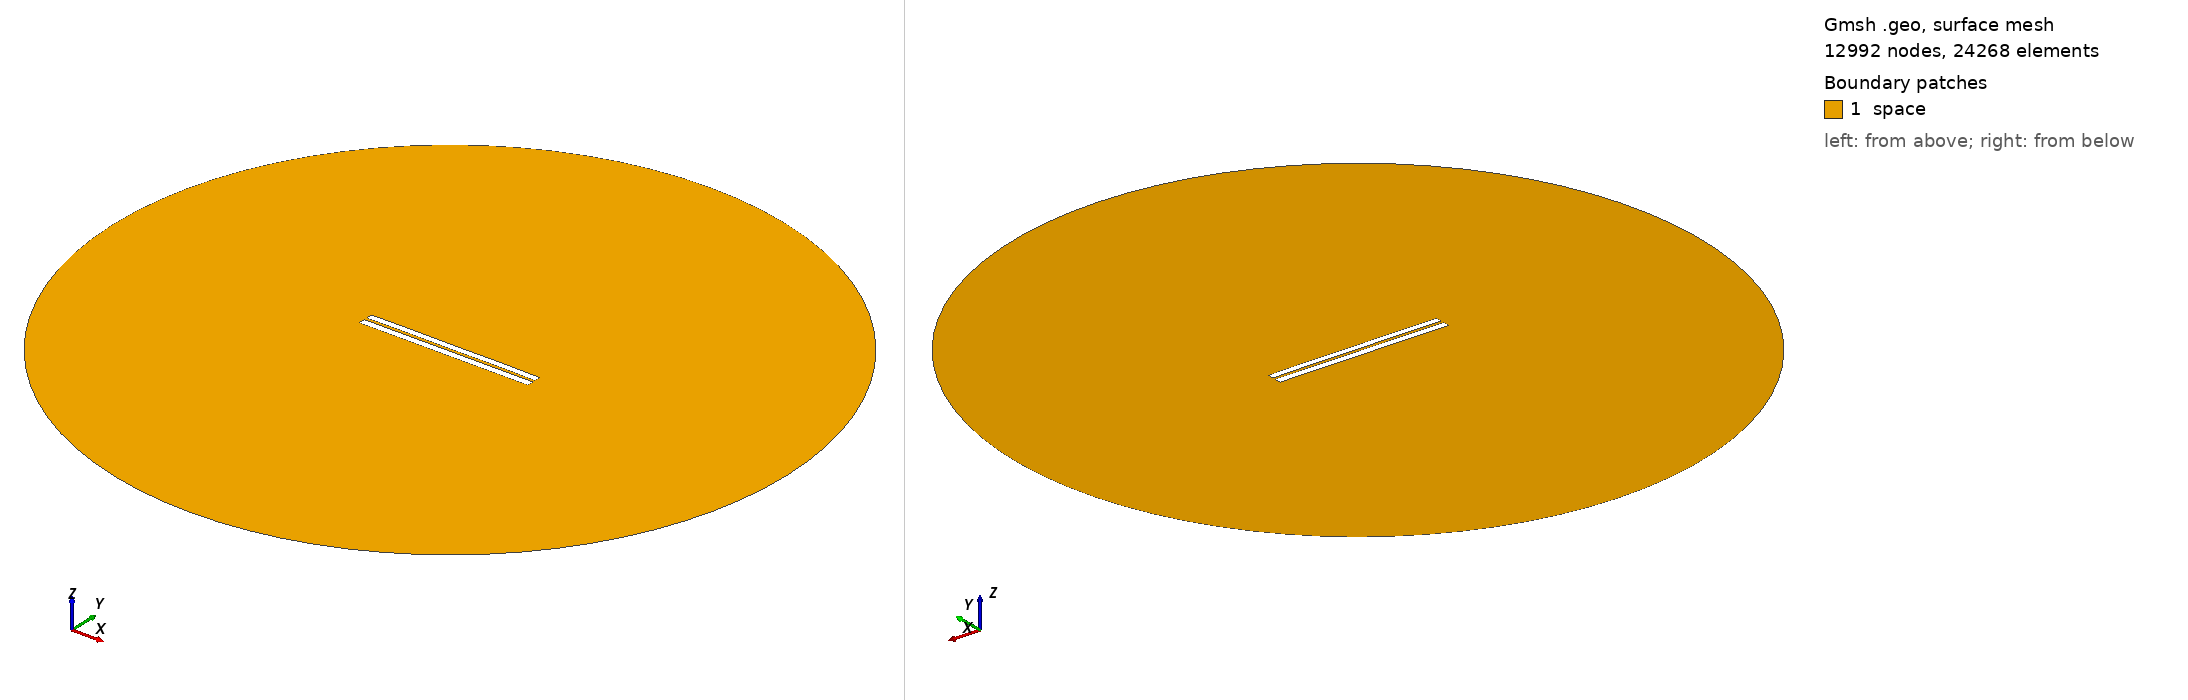

Gmsh geometry script, surface-meshed: 12992 nodes, 24268 surface elements. Boundary patches (legend numbers): 1 space. Left view from above one corner, right view from below the opposite corner. Legend entries are the model's physical surfaces. The drawing asked Gmsh for element sizes between 1% and 20% of the model's largest extent; the script's own settings can give other sizes.

=== 3464.geo (drawn) ===
//---------------------------------------
// Geometry kernel
//---------------------------------------

SetFactory("OpenCASCADE");



//---------------------------------------
// Parameters of the geometry
//---------------------------------------

// Overetch of the upper plate
overetch = 0.125;

// Distance between the plates
distance = 1.5;

// Discretization over the x axis (for the deformation)
nx = 50; 

// Length of the plate
L = 100 - overetch; 

// Number of modes
n = 4; 

// 1st mode coefficient
coeff(1) = 0.0;
beta(1) = 0.596864 * 3.1415926535 / L;

// 2nd mode coefficient
coeff(2) = 0.07499999999999998;
beta(2) = 1.49418 * 3.1415926535 / L;

// 3rd mode coefficient
coeff(3) = 0.0;
beta(3) = 2.50025 * 3.1415926535 / L;

// 4th mode coefficient
coeff(4) = 0.07499999999999998;
beta(4) = 3.49999 * 3.1415926535 / L;



//---------------------------------------
// Upper plate (deformed rectangle)
//---------------------------------------

// Coordiantes of the upper plate
xmin = -50;
xmax = 50 - overetch;

// Height of the upper plate
yheight = 4 - 2 * overetch;

// Indexes of the points
UpperID[] = {};
LowerID[] = {};
LeftID[] = {};
RightID[] = {};

// Point index
p = 1;

// Horizontal edges
For i In {1:nx}
    x = xmin + (i-1)*(xmax - xmin)/(nx-1);

    y_bottom = distance / 2 + overetch;
    For j In {1:n}
        C = (Cosh(beta(j)*L) + Cos(beta(j)*L)) / (Sinh(beta(j)*L) + Sin(beta(j)*L));
        y_bottom  = y_bottom + coeff(j) * (Cosh(beta(j)*(x+50)) - Cos(beta(j)*(x+50)) - C * (Sinh(beta(j)*(x+50)) - Sin(beta(j)*(x+50))));
    EndFor

    y_top = y_bottom + yheight;

    Point(p) = {x, y_top, 0, 1.0};
    UpperID[i] = p;
    p = p + 1;

    Point(p) = {x, y_bottom, 0, 1.0};
    LowerID[i] = p;
    p = p + 1;
EndFor

// Create point lists
UpperPts[] = {}; LowerPts[] = {};
For i In {1:nx}
  UpperPts[] += {UpperID[i]};
  LowerPts[] += {LowerID[i]};
EndFor

// Build splines
Spline(1) = {UpperPts[]};
Spline(2) = {LowerPts[]};
Line(3) = {LowerPts[nx-1], UpperPts[nx-1]};
Line(4) = {LowerPts[0], UpperPts[0]};

// Build the plane surface
Curve Loop(1) = {2, 3, -1, -4};
Plane Surface(1) = {1};



//---------------------------------------
// Lower plate (rectangle)
//---------------------------------------

// Vertices
Point(1001) = {-50, -1, 0, 1.0};
Point(1002) = { 50, -1, 0, 1.0};
Point(1003) = { 50,  -5, 0, 1.0};
Point(1004) = {-50,  -5, 0, 1.0};

// Edges
Line(5) = {1001, 1002};
Line(6) = {1002, 1003};
Line(7) = {1003, 1004};
Line(8) = {1004, 1001};

// Plane surface
Line Loop(2) = {5, 6, 7, 8};
Plane Surface(2) = {2}; 



//---------------------------------------
// Outer (fictious) boundary
//---------------------------------------

// Points
Point(1005) = {0, 0, 0};       // Center
Point(1006) = {200, 0, 0};     // Start point
Point(1007) = {0, 200, 0};     // 90 degrees
Point(1008) = {-200, 0, 0};    // 180 degrees
Point(1009) = {0, -200, 0};    // 270 degrees

// Circle arcs (each needs start, center, end)
Circle(9) = {1006, 1005, 1007};
Circle(10) = {1007, 1005, 1008};
Circle(11) = {1008, 1005, 1009};
Circle(12) = {1009, 1005, 1006};

// Plane surface for the entire domain
Curve Loop(3) = {9, 10, 11, 12};
Surface(3) = {3};

// Subtract the plates from the whole domain to obtain the actual domain where we want to solve the equations
BooleanDifference{ Surface{3}; Delete; }{ Surface{1}; Surface{2}; Delete; }




//---------------------------------------
// Transfinite Lines/Curves
//---------------------------------------

// Set the number of points on the boundaries
r = 7;

// Plates
Transfinite Curve {1, 2} = 50*r Using Progression 1;
Transfinite Curve {3, 4} = 2*r Using Progression 1;
Transfinite Line {5, 7} = 50*r Using Progression 1;
Transfinite Line {6, 8} = 2*r Using Progression 1;

// Outer boundary
Transfinite Line {9, 10, 11, 12} = 20 Using Progression 1;



//---------------------------------------
// Physical groups
//---------------------------------------                

// Physical curves (boundaries)
Physical Line("force_segment", 10) = {2};
Physical Line("upper_plate", 11) = {1, 3, 4};
Physical Line("lower_plate", 12) = {5, 6, 7, 8};
Physical Line("boundary", 20) = {9, 10, 11, 12};

// Physical Surfaces
Physical Surface("space", 30) = {3};



//---------------------------------------
// 6. Generate the Mesh
//---------------------------------------

// 2D mesh generation
Mesh 2;
